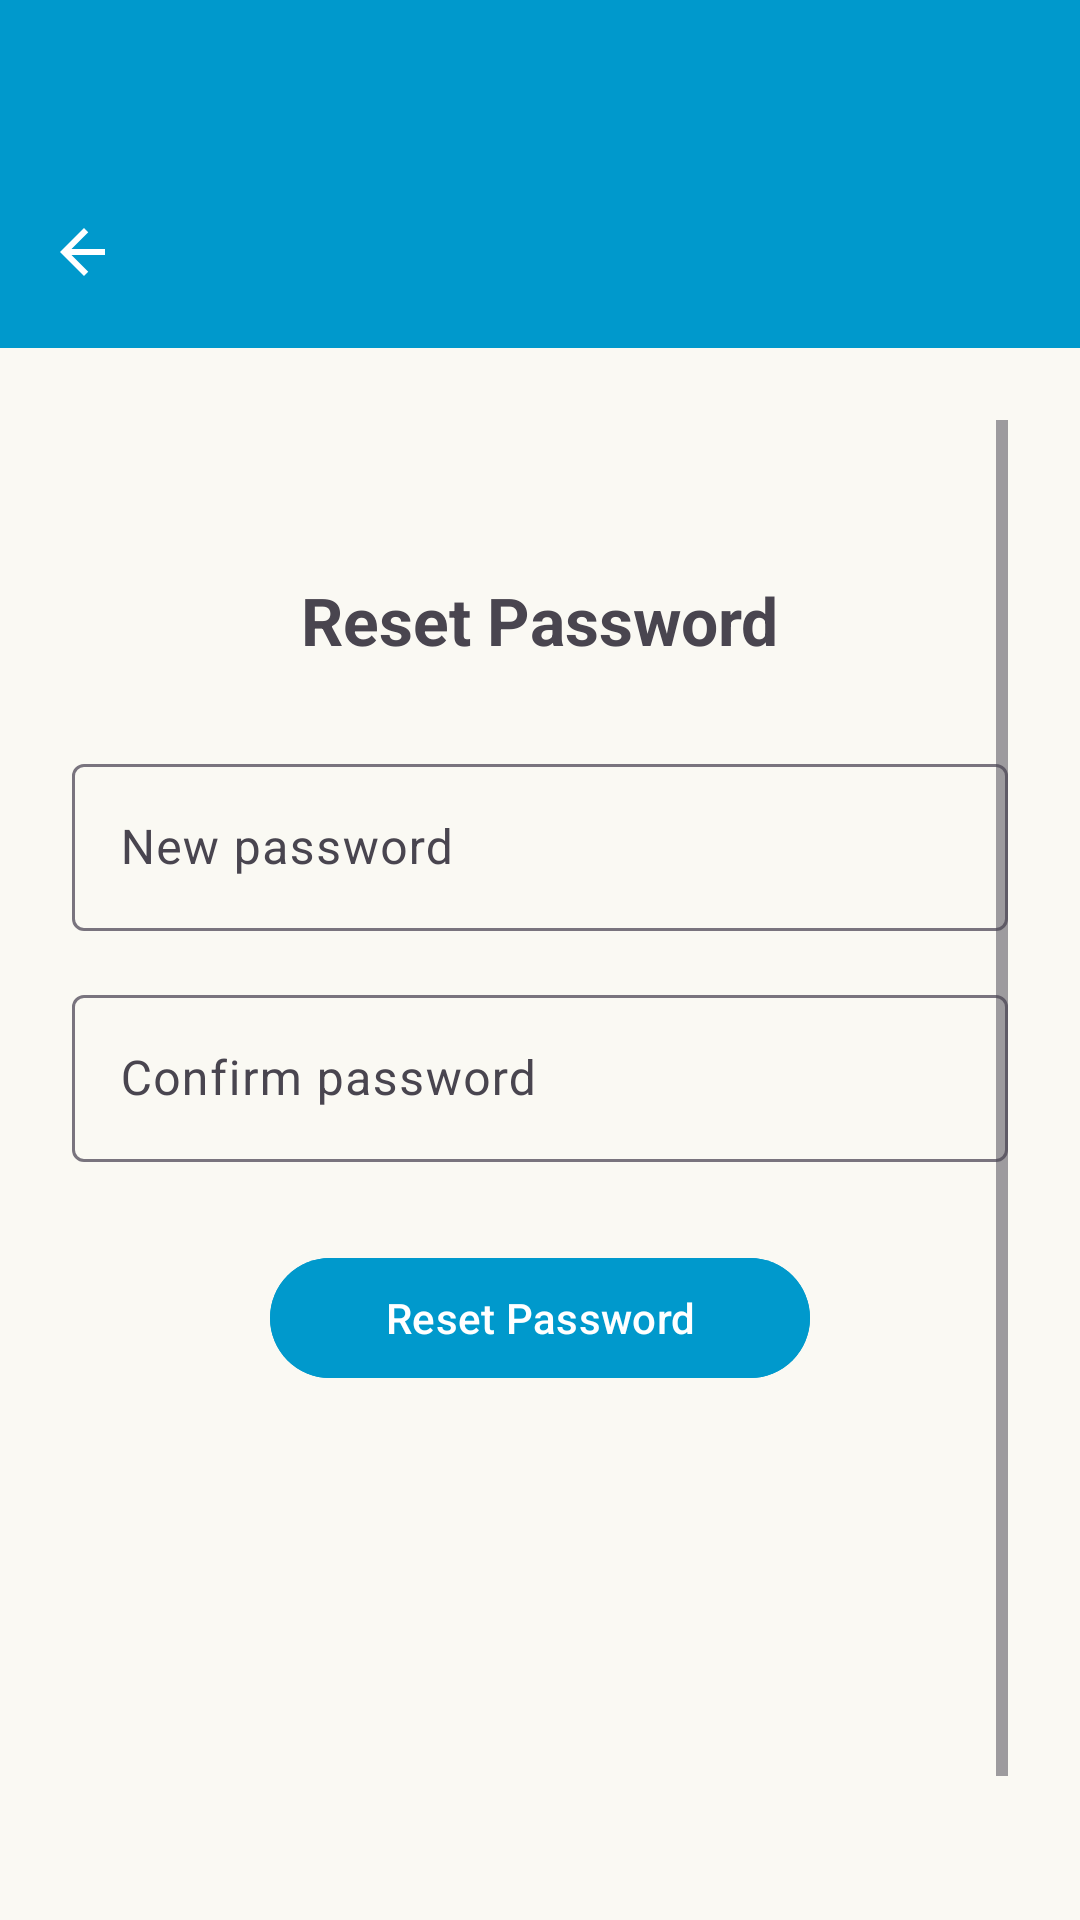

Android layout source for this screen:
<!-- AndroidManifest.xml: application theme Theme.Trucompanion -->
<!-- res/layout/activity_reset_password.xml -->
<?xml version="1.0" encoding="utf-8"?>
<LinearLayout xmlns:android="http://schemas.android.com/apk/res/android"
    xmlns:app="http://schemas.android.com/apk/res-auto"
    android:orientation="vertical"
    android:layout_width="match_parent"
    android:layout_height="match_parent"
    android:background="#FAF9F3">

    
    <View
        android:layout_width="match_parent"
        android:layout_height="52dp"
        android:background="@android:color/holo_blue_dark" />

    
    <com.google.android.material.appbar.MaterialToolbar
        android:id="@+id/topAppBar"
        android:layout_width="match_parent"
        android:layout_height="?attr/actionBarSize"
        android:background="@android:color/holo_blue_dark"
        app:navigationIcon="@drawable/ic_back_arrow" />

    
    <ScrollView
        android:layout_width="match_parent"
        android:layout_height="match_parent"
        android:padding="24dp"
        android:fillViewport="true">

        <LinearLayout
            android:orientation="vertical"
            android:layout_width="match_parent"
            android:layout_height="wrap_content"
            android:gravity="center_horizontal"
            android:layout_marginTop="52dp">

            
            <TextView
                android:layout_width="wrap_content"
                android:layout_height="wrap_content"
                android:text="Reset Password"
                android:textSize="22sp"
                android:textStyle="bold"
                android:layout_marginBottom="28dp" />

            
            <com.google.android.material.textfield.TextInputLayout
                android:layout_width="match_parent"
                android:layout_height="wrap_content"
                android:hint="New password"
                style="@style/Widget.Material3.TextInputLayout.OutlinedBox">

                <com.google.android.material.textfield.TextInputEditText
                    android:id="@+id/newPasswordInput"
                    android:layout_width="match_parent"
                    android:layout_height="wrap_content"
                    android:inputType="textPassword" />
            </com.google.android.material.textfield.TextInputLayout>

            <TextView
                android:id="@+id/resetPasswordError"
                android:layout_width="match_parent"
                android:layout_height="wrap_content"
                android:textColor="#D32F2F"
                android:textSize="12sp"
                android:paddingTop="4dp"
                android:visibility="gone" />

            
            <com.google.android.material.textfield.TextInputLayout
                android:layout_width="match_parent"
                android:layout_height="wrap_content"
                android:layout_marginTop="16dp"
                android:hint="Confirm password"
                style="@style/Widget.Material3.TextInputLayout.OutlinedBox">

                <com.google.android.material.textfield.TextInputEditText
                    android:id="@+id/confirmPasswordInput"
                    android:layout_width="match_parent"
                    android:layout_height="wrap_content"
                    android:inputType="textPassword" />
            </com.google.android.material.textfield.TextInputLayout>

            <TextView
                android:id="@+id/resetConfirmError"
                android:layout_width="match_parent"
                android:layout_height="wrap_content"
                android:textColor="#D32F2F"
                android:textSize="12sp"
                android:paddingTop="4dp"
                android:visibility="gone" />

            
            <com.google.android.material.button.MaterialButton
                android:id="@+id/btnResetPassword"
                android:text="Reset Password"
                android:layout_width="180dp"
                android:layout_height="wrap_content"
                android:layout_marginTop="28dp"
                android:backgroundTint="@android:color/holo_blue_dark" />

        </LinearLayout>

    </ScrollView>

</LinearLayout>
<!-- resources referenced by this layout -->
<resources>
  <!-- drawable ic_back_arrow (drawable) -->
  <vector xmlns:android="http://schemas.android.com/apk/res/android"
      android:width="24dp"
      android:height="24dp"
      android:viewportWidth="24"
      android:viewportHeight="24">
      <path
          android:fillColor="@android:color/white"
          android:pathData="M19,11H7.83l5.59,-5.59L12,4 4,12l8,8 1.41,-1.41L7.83,13H19v-2z" />
  </vector>
  <style name="Theme.Trucompanion" parent="Base.Theme.Trucompanion" />
  <style name="Base.Theme.Trucompanion" parent="Theme.Material3.Light.NoActionBar">
          
          
      </style>
</resources>
